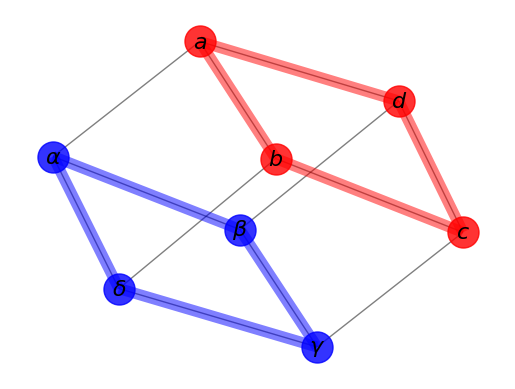

The script that saved this image:

import matplotlib.pyplot as plt

import networkx as nx

G=nx.cubical_graph()
pos=nx.spring_layout(G) # positions for all nodes

# nodes
nx.draw_networkx_nodes(G,pos,
                       nodelist=[0,1,2,3],
                       node_color='r',
                       node_size=500,
                   alpha=0.8)
nx.draw_networkx_nodes(G,pos,
                       nodelist=[4,5,6,7],
                       node_color='b',
                       node_size=500,
                   alpha=0.8)

# edges
nx.draw_networkx_edges(G,pos,width=1.0,alpha=0.5)
nx.draw_networkx_edges(G,pos,
                       edgelist=[(0,1),(1,2),(2,3),(3,0)],
                       width=8,alpha=0.5,edge_color='r')
nx.draw_networkx_edges(G,pos,
                       edgelist=[(4,5),(5,6),(6,7),(7,4)],
                       width=8,alpha=0.5,edge_color='b')


# some math labels
labels={}
labels[0]=r'$a$'
labels[1]=r'$b$'
labels[2]=r'$c$'
labels[3]=r'$d$'
labels[4]=r'$\alpha$'
labels[5]=r'$\beta$'
labels[6]=r'$\gamma$'
labels[7]=r'$\delta$'
nx.draw_networkx_labels(G,pos,labels,font_size=16)

plt.axis('off')
plt.savefig("labels_and_colors.png") # save as png
plt.show() # display
